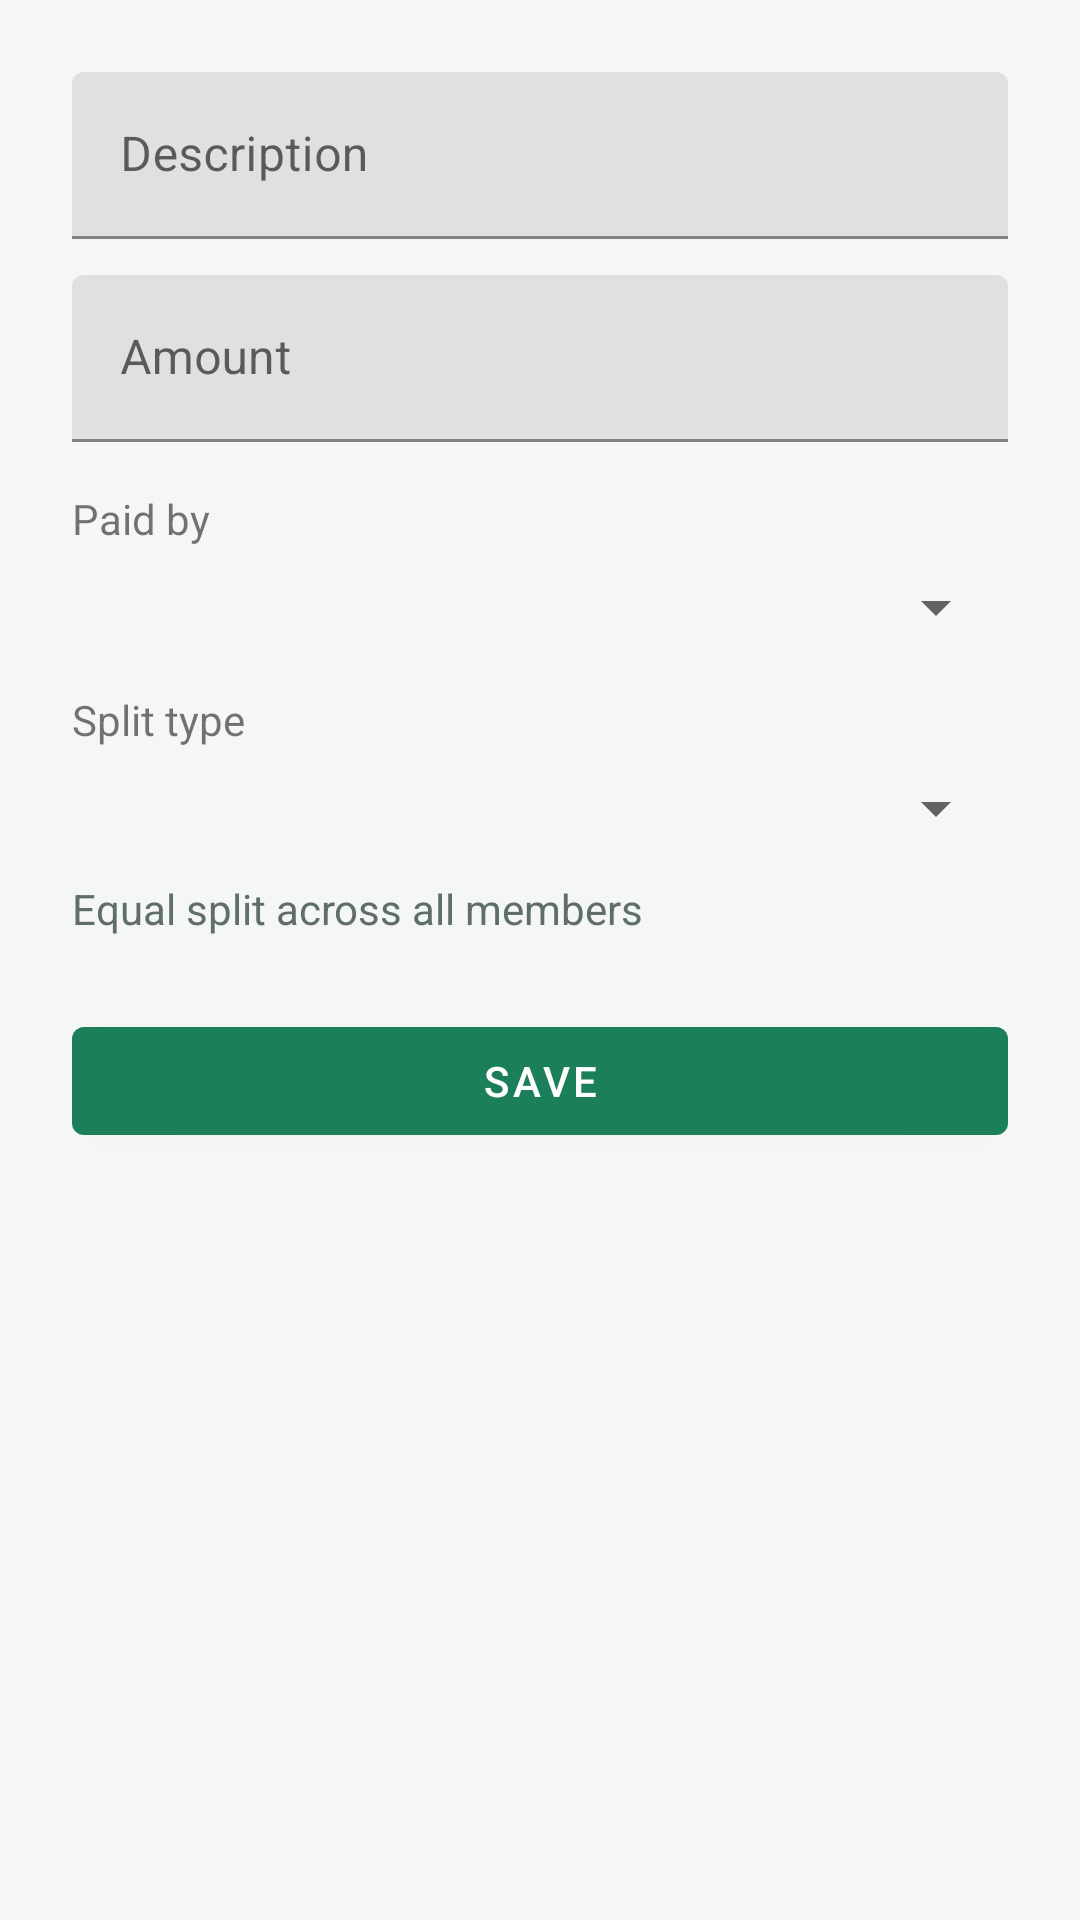

Produce the Android XML layout that renders to this screen, including the resource entries it uses.
<!-- AndroidManifest.xml: application theme Theme.SplitSync -->
<!-- res/layout/activity_add_edit_expense.xml -->
<?xml version="1.0" encoding="utf-8"?>
<ScrollView xmlns:android="http://schemas.android.com/apk/res/android"
    android:layout_width="match_parent"
    android:layout_height="match_parent">

    <LinearLayout
        android:layout_width="match_parent"
        android:layout_height="wrap_content"
        android:orientation="vertical"
        android:padding="24dp">

        <com.google.android.material.textfield.TextInputLayout
            android:layout_width="match_parent"
            android:layout_height="wrap_content"
            android:hint="@string/description">

            <com.google.android.material.textfield.TextInputEditText
                android:id="@+id/inputDescription"
                android:layout_width="match_parent"
                android:layout_height="wrap_content"
                android:inputType="textCapSentences" />
        </com.google.android.material.textfield.TextInputLayout>

        <com.google.android.material.textfield.TextInputLayout
            android:layout_width="match_parent"
            android:layout_height="wrap_content"
            android:layout_marginTop="12dp"
            android:hint="@string/amount">

            <com.google.android.material.textfield.TextInputEditText
                android:id="@+id/inputAmount"
                android:layout_width="match_parent"
                android:layout_height="wrap_content"
                android:inputType="numberDecimal" />
        </com.google.android.material.textfield.TextInputLayout>

        <TextView
            android:layout_width="match_parent"
            android:layout_height="wrap_content"
            android:layout_marginTop="16dp"
            android:text="@string/paid_by" />

        <Spinner
            android:id="@+id/spinnerPaidBy"
            android:layout_width="match_parent"
            android:layout_height="wrap_content"
            android:layout_marginTop="8dp" />

        <TextView
            android:layout_width="match_parent"
            android:layout_height="wrap_content"
            android:layout_marginTop="16dp"
            android:text="@string/split_type" />

        <Spinner
            android:id="@+id/spinnerSplitType"
            android:layout_width="match_parent"
            android:layout_height="wrap_content"
            android:layout_marginTop="8dp" />

        <TextView
            android:id="@+id/textSplitHint"
            android:layout_width="match_parent"
            android:layout_height="wrap_content"
            android:layout_marginTop="12dp"
            android:text="@string/split_equal_hint"
            android:textColor="@color/splitsync_muted" />

        <LinearLayout
            android:id="@+id/layoutSplitValues"
            android:layout_width="match_parent"
            android:layout_height="wrap_content"
            android:layout_marginTop="8dp"
            android:orientation="vertical"
            android:visibility="gone" />

        <com.google.android.material.button.MaterialButton
            android:id="@+id/buttonSaveExpense"
            android:layout_width="match_parent"
            android:layout_height="wrap_content"
            android:layout_marginTop="24dp"
            android:text="@string/save" />

        <com.google.android.material.button.MaterialButton
            android:id="@+id/buttonDeleteExpense"
            style="@style/Widget.MaterialComponents.Button.OutlinedButton"
            android:layout_width="match_parent"
            android:layout_height="wrap_content"
            android:layout_marginTop="8dp"
            android:text="@string/delete"
            android:visibility="gone" />
    </LinearLayout>
</ScrollView>
<!-- resources referenced by this layout -->
<resources>
  <color name="splitsync_muted">#5F6F67</color>
  <string name="amount">Amount</string>
  <string name="delete">Delete</string>
  <string name="description">Description</string>
  <string name="paid_by">Paid by</string>
  <string name="save">Save</string>
  <string name="split_equal_hint">Equal split across all members</string>
  <string name="split_type">Split type</string>
  <style name="Theme.SplitSync" parent="Theme.MaterialComponents.DayNight.DarkActionBar">
          <item name="colorPrimary">@color/splitsync_green</item>
          <item name="colorPrimaryVariant">@color/splitsync_green_dark</item>
          <item name="colorOnPrimary">@color/white</item>
          <item name="android:statusBarColor">@color/splitsync_green_dark</item>
          <item name="android:windowBackground">@color/splitsync_surface</item>
          <item name="colorError">@color/splitsync_error</item>
      </style>
  <color name="splitsync_green">#1B7F5A</color>
  <color name="splitsync_green_dark">#145C41</color>
  <color name="white">#FFFFFF</color>
  <color name="splitsync_surface">#F4F7F5</color>
  <color name="splitsync_error">#B3261E</color>
</resources>
